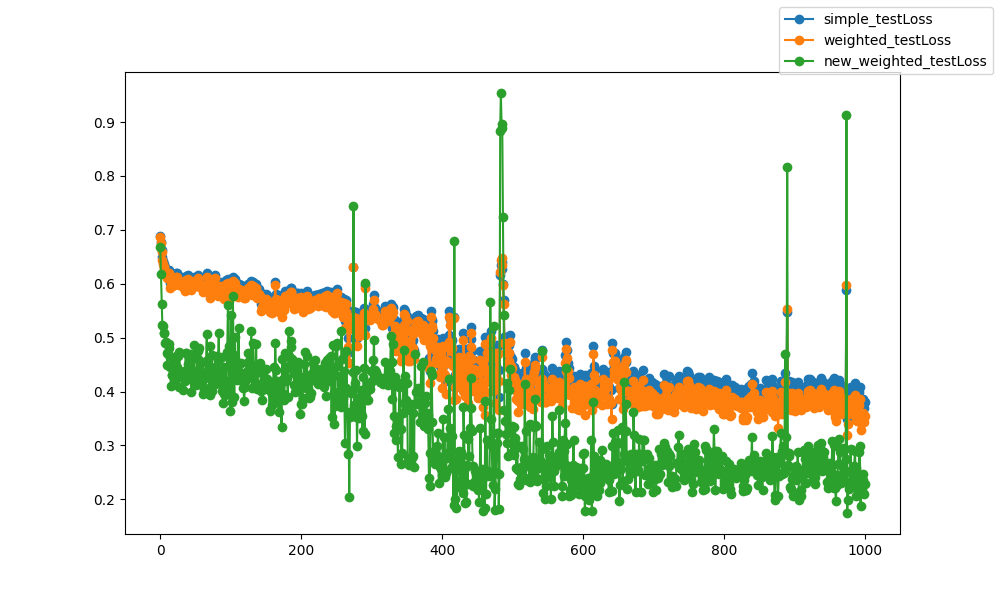

Data behind this chart, as committed beside it:
epoch, epoch, simple_testLoss, weighted_testLoss, new_weighted_testLoss
0, 0, 0.6877, 0.6875, 0.669
1, 1, 0.6769, 0.6757, 0.6188
2, 2, 0.6619, 0.6589, 0.562
3, 3, 0.6488, 0.6441, 0.5238
4, 4, 0.6426, 0.6372, 0.5224
5, 5, 0.6364, 0.6303, 0.5094
6, 6, 0.6351, 0.629, 0.5092
7, 7, 0.6274, 0.6199, 0.4894
8, 8, 0.627, 0.6199, 0.4911
9, 9, 0.619, 0.6102, 0.472
10, 10, 0.6224, 0.6144, 0.449
11, 11, 0.62, 0.6122, 0.4693
12, 12, 0.6263, 0.6193, 0.4807
13, 13, 0.6184, 0.6106, 0.4887
14, 14, 0.6021, 0.5915, 0.4452
15, 15, 0.6074, 0.5979, 0.4097
16, 16, 0.6059, 0.5956, 0.4303
17, 17, 0.6059, 0.5956, 0.4306
18, 18, 0.6132, 0.6039, 0.4607
19, 19, 0.6081, 0.5988, 0.4452
20, 20, 0.6065, 0.597, 0.4323
21, 21, 0.6131, 0.6044, 0.4474
22, 22, 0.6155, 0.6072, 0.4655
23, 23, 0.62, 0.6129, 0.4241
24, 24, 0.6191, 0.6116, 0.4463
25, 25, 0.6148, 0.6061, 0.4657
26, 26, 0.6072, 0.5978, 0.4077
27, 27, 0.614, 0.606, 0.4732
28, 28, 0.6073, 0.5987, 0.4326
29, 29, 0.609, 0.6007, 0.4307
30, 30, 0.6093, 0.6008, 0.4339
31, 31, 0.6085, 0.6001, 0.4346
32, 32, 0.6037, 0.5948, 0.4022
33, 33, 0.6066, 0.5983, 0.4259
34, 34, 0.6012, 0.5923, 0.4372
35, 35, 0.5954, 0.5858, 0.4194
36, 36, 0.6075, 0.5986, 0.4713
37, 37, 0.614, 0.6064, 0.4709
38, 38, 0.6062, 0.5975, 0.4275
39, 39, 0.6087, 0.6007, 0.4511
40, 40, 0.6163, 0.6091, 0.4678
41, 41, 0.6094, 0.6012, 0.4486
42, 42, 0.6093, 0.6012, 0.469
43, 43, 0.6049, 0.5967, 0.4296
44, 44, 0.5982, 0.5889, 0.3994
45, 45, 0.6038, 0.5955, 0.437
46, 46, 0.6056, 0.5973, 0.4648
47, 47, 0.6041, 0.5963, 0.4212
48, 48, 0.6128, 0.6057, 0.4864
49, 49, 0.605, 0.5971, 0.4261
50, 50, 0.6057, 0.5979, 0.4383
51, 51, 0.6042, 0.5967, 0.4112
52, 52, 0.6045, 0.5965, 0.432
53, 53, 0.6078, 0.6005, 0.4612
54, 54, 0.6167, 0.6106, 0.475
55, 55, 0.6055, 0.5975, 0.4803
56, 56, 0.6016, 0.5931, 0.432
57, 57, 0.6081, 0.6002, 0.4512
58, 58, 0.6026, 0.5939, 0.4165
59, 59, 0.6056, 0.5974, 0.4337
... 940 more rows
